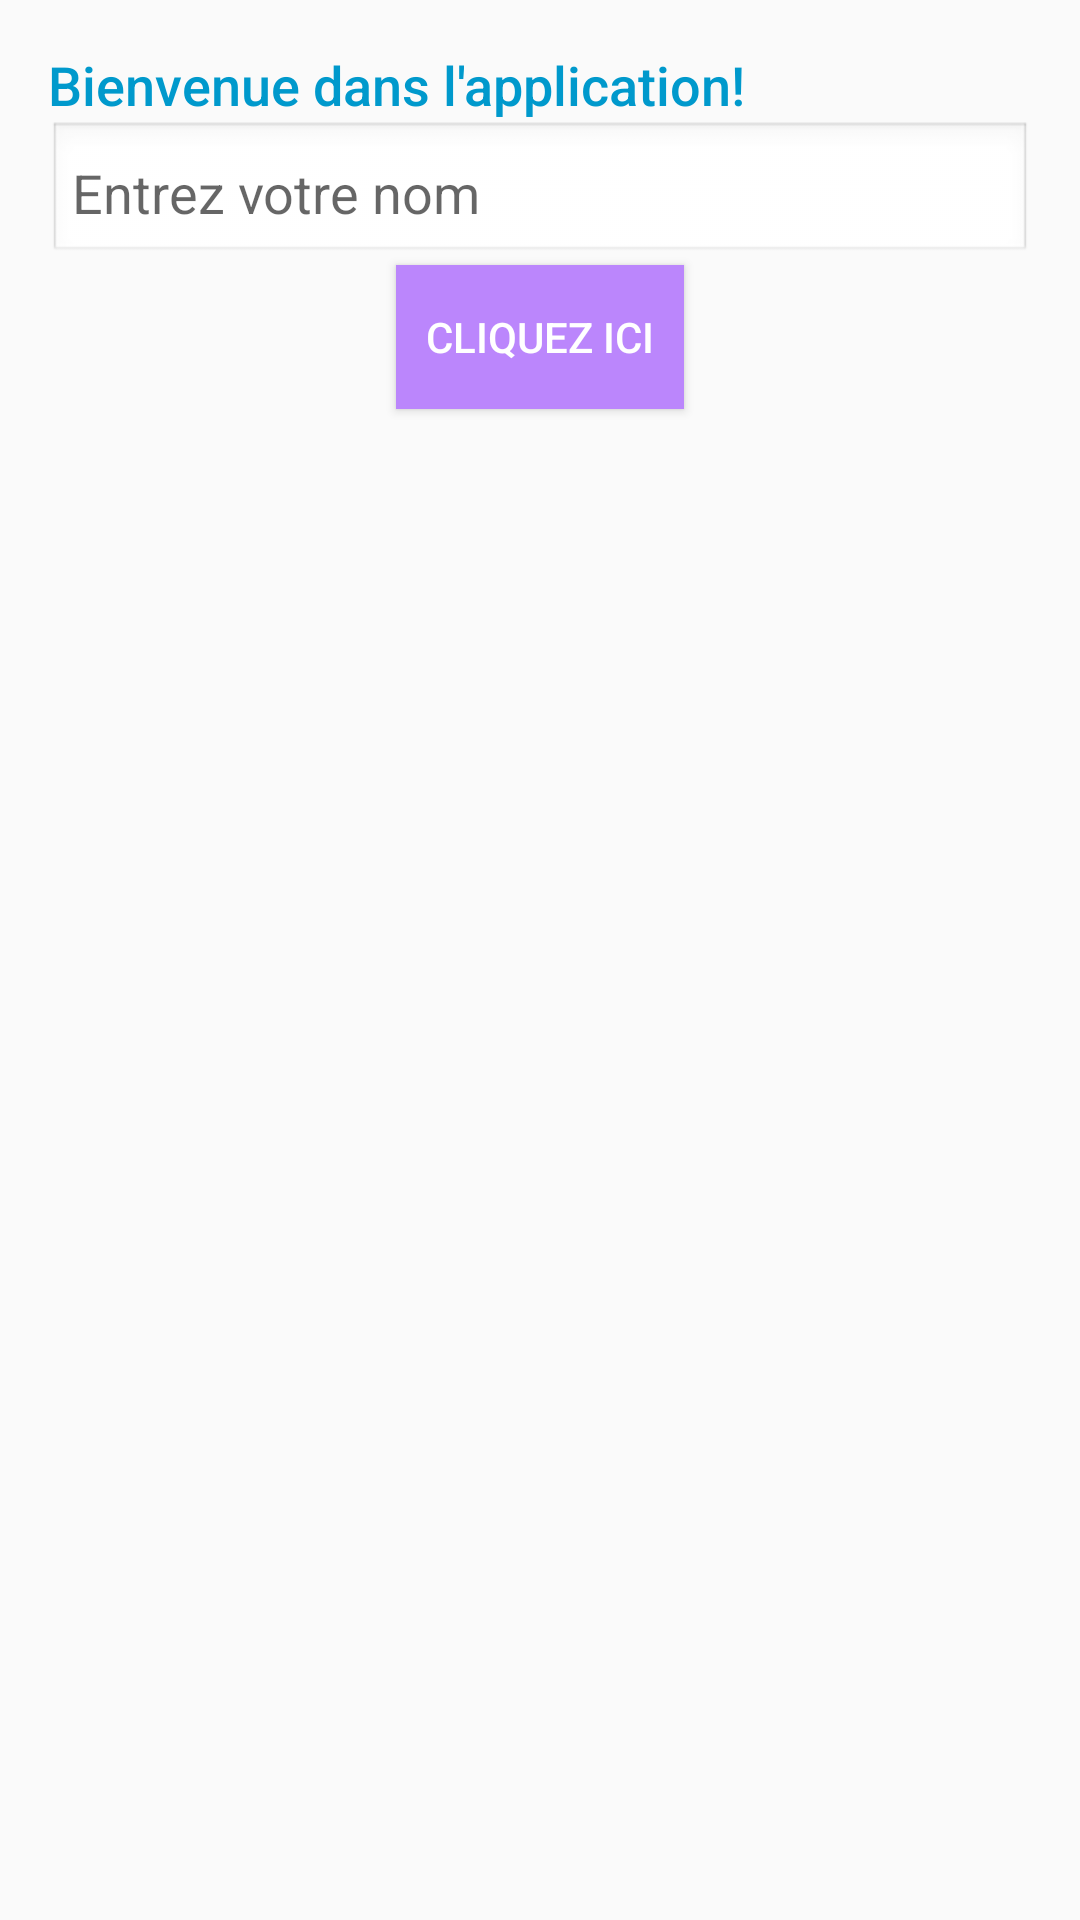

Write the Android layout XML for this screen, with the resource values it uses.
<!-- AndroidManifest.xml: application theme Theme.Odc1 -->
<!-- res/layout/layout_example.xml -->
<LinearLayout xmlns:android="http://schemas.android.com/apk/res/android"
    xmlns:app="http://schemas.android.com/apk/res-auto"
    android:layout_width="match_parent"
    android:layout_height="match_parent"
    android:orientation="vertical"
    android:padding="16dp">

    <TextView
        android:id="@+id/textView"
        android:layout_width="wrap_content"
        android:layout_height="wrap_content"
        android:text="Bienvenue dans l'application!"
        android:textSize="18sp"
        android:textColor="@android:color/holo_blue_dark"
        android:fontFamily="sans-serif-medium"/>

    <EditText
        android:id="@+id/editText"
        android:layout_width="match_parent"
        android:layout_height="wrap_content"
        android:hint="Entrez votre nom"
        android:inputType="textPersonName"
        android:padding="8dp"
        android:background="@android:drawable/edit_text"/>

    <Button
        android:id="@+id/button"
        android:layout_width="wrap_content"
        android:layout_height="wrap_content"
        android:text="Cliquez ici"
        android:background="@color/purple_200"
        android:textColor="@android:color/white"
        android:elevation="4dp"
        android:layout_gravity="center_horizontal"
        android:padding="10dp"/>

    <ProgressBar
        android:id="@+id/progressBar"
        android:layout_width="wrap_content"
        android:layout_height="wrap_content"
        android:layout_marginTop="20dp"
        android:indeterminate="true"
        android:visibility="gone"
        android:layout_gravity="center_horizontal"/>

</LinearLayout>
<!-- resources referenced by this layout -->
<resources>
  <color name="purple_200">#FFBB86FC</color>
  <style name="Theme.Odc1" parent="Theme.AppCompat.Light.NoActionBar">
          
          <item name="colorPrimary">@color/purple_500</item>
          <item name="colorPrimaryDark">@color/purple_700</item>
          <item name="colorAccent">@color/teal_200</item>
          
      </style>
  <color name="purple_500">#FF6200EE</color>
  <color name="purple_700">#FF3700B3</color>
  <color name="teal_200">#FF03DAC5</color>
</resources>
